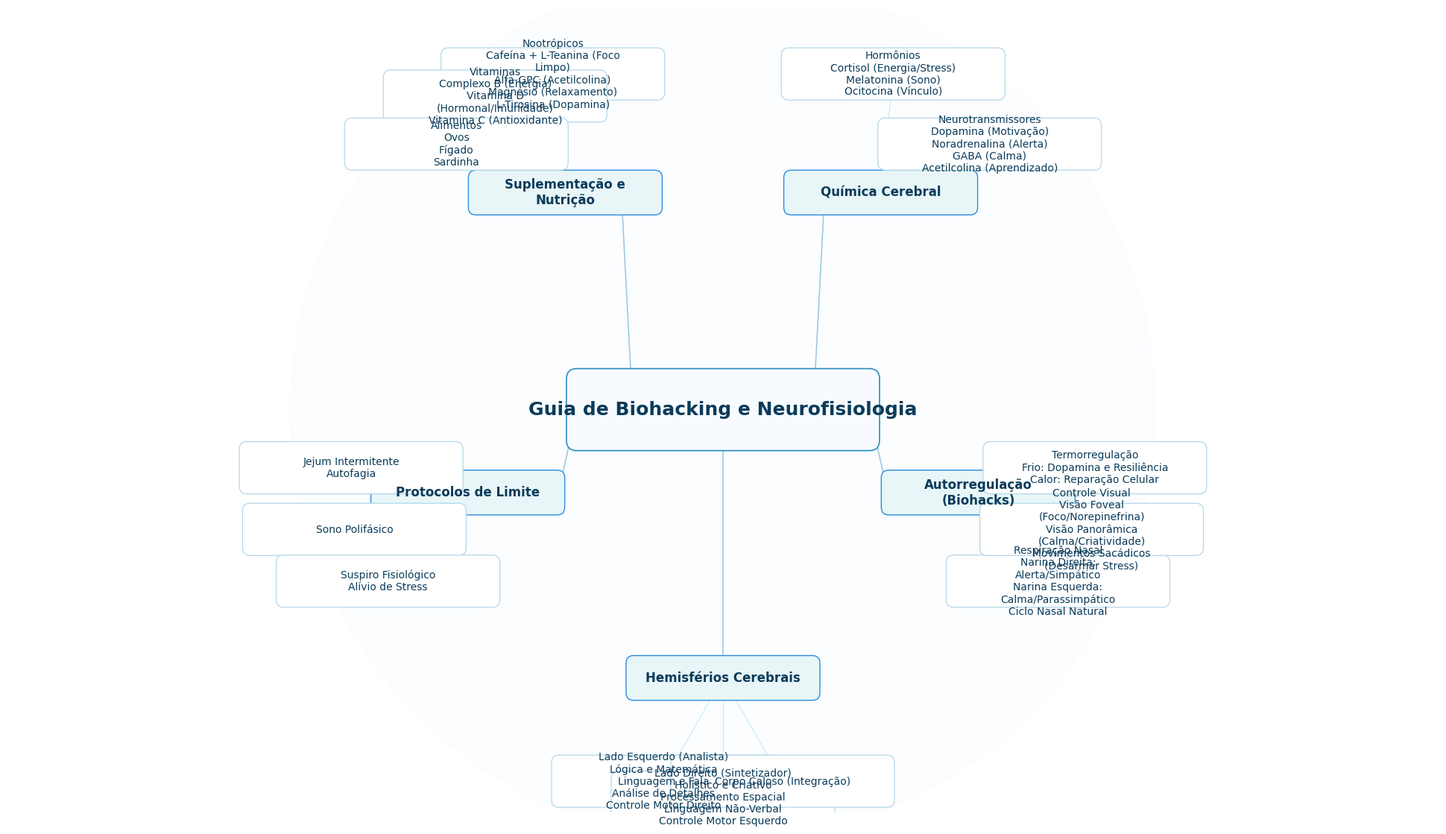

Recreate this plot in Python.
# Gere mindmap PNG (1920x1080) — salve como mindmap.png no diretório atual
# Requisitos: pip install matplotlib networkx pillow numpy

import math
import textwrap
from pathlib import Path
import networkx as nx
import matplotlib.pyplot as plt
from matplotlib.patches import FancyBboxPatch
from PIL import Image

# --- Config
OUT_PATH = Path("mindmap.png")
W, H = 1920, 1080
DPI = 100
FONT = {"family":"DejaVu Sans", "size":12}
NODE_WIDTH = 300
NODE_HEIGHT = 70
RADIUS = 360

# --- Estrutura (use exatamente os rótulos fornecidos)
center = "Guia de Biohacking e Neurofisiologia"
branches = {
    "Hemisférios Cerebrais": [
        ("Lado Esquerdo (Analista)", "Lógica e Matemática; Linguagem e Fala; Análise de Detalhes; Controle Motor Direito"),
        ("Lado Direito (Sintetizador)", "Holístico e Criativo; Processamento Espacial; Linguagem Não-Verbal; Controle Motor Esquerdo"),
        ("Corpo Caloso (Integração)", "")
    ],
    "Autorregulação (Biohacks)": [
        ("Respiração Nasal", "Narina Direita: Alerta/Simpático; Narina Esquerda: Calma/Parassimpático; Ciclo Nasal Natural"),
        ("Controle Visual", "Visão Foveal (Foco/Norepinefrina); Visão Panorâmica (Calma/Criatividade); Movimentos Sacádicos (Desarmar Stress)"),
        ("Termorregulação", "Frio: Dopamina e Resiliência; Calor: Reparação Celular")
    ],
    "Química Cerebral": [
        ("Neurotransmissores", "Dopamina (Motivação); Noradrenalina (Alerta); GABA (Calma); Acetilcolina (Aprendizado)"),
        ("Hormônios", "Cortisol (Energia/Stress); Melatonina (Sono); Ocitocina (Vínculo)")
    ],
    "Suplementação e Nutrição": [
        ("Nootrópicos", "Cafeína + L-Teanina (Foco Limpo); Alfa-GPC (Acetilcolina); Magnésio (Relaxamento); L-Tirosina (Dopamina)"),
        ("Vitaminas", "Complexo B (Energia); Vitamina D (Hormonal/Imunidade); Vitamina C (Antioxidante)"),
        ("Alimentos", "Ovos; Fígado; Sardinha")
    ],
    "Protocolos de Limite": [
        ("Jejum Intermitente", "Autofagia"),
        ("Sono Polifásico", ""),
        ("Suspiro Fisiológico", "Alívio de Stress")
    ]
}

# --- Helpers
def wrap_label(title, subtitle="", width_chars=28):
    if subtitle:
        parts = subtitle.split(";")
        subtitle_wrapped = "\n".join([textwrap.fill(p.strip(), width_chars) for p in parts])
        return f"{title}\n{subtitle_wrapped}"
    else:
        return textwrap.fill(title, width_chars)

# --- Layout: radial placement of branch groups
fig = plt.figure(figsize=(W/DPI, H/DPI), dpi=DPI)
ax = fig.add_axes([0,0,1,1])
ax.set_xlim(0, W)
ax.set_ylim(0, H)
ax.axis("off")

cx, cy = W/2, H/2

# draw center node
center_box_w, center_box_h = 420, 110
center_patch = FancyBboxPatch((cx-center_box_w/2, cy-center_box_h/2),
                             center_box_w, center_box_h,
                             boxstyle="round,pad=0.02,rounding_size=14",
                             linewidth=1.2, facecolor="#f7fbff", edgecolor="#2b8cbe", zorder=3)
ax.add_patch(center_patch)
ax.text(cx, cy, center, ha="center", va="center", fontdict={"family":"DejaVu Sans","size":18,"weight":"bold"}, color="#0b3b5a", zorder=4)

# compute angles for main branches
n_branches = len(branches)
angle_step = 2*math.pi / n_branches
start_angle = -math.pi/2  # top

branch_positions = []
for i, (bname, items) in enumerate(branches.items()):
    angle = start_angle + i*angle_step
    bx = cx + math.cos(angle)*RADIUS
    by = cy + math.sin(angle)*RADIUS
    branch_positions.append((bname, bx, by, angle))

    # draw branch label node
    label = wrap_label(bname, "", width_chars=22)
    bw, bh = 260, 60
    patch = FancyBboxPatch((bx-bw/2, by-bh/2), bw, bh,
                          boxstyle="round,pad=0.02,rounding_size=10",
                          linewidth=1.0, facecolor="#e8f6f8", edgecolor="#2b8be0", zorder=3)
    ax.add_patch(patch)
    ax.text(bx, by, label, ha="center", va="center", fontdict={"family":"DejaVu Sans","size":12,"weight":"semibold"}, color="#0b3b5a", zorder=4)

    # draw edge from center to branch
    ax.plot([cx + (center_box_w/2)*math.cos(angle), bx - bw/2*math.cos(angle)],
            [cy + (center_box_h/2)*math.sin(angle), by - bh/2*math.sin(angle)],
            color="#9ecae1", linewidth=1.2, zorder=2)

    # place subnodes around branch label
    sub_count = len(items)
    sub_radius = 160
    # spread subnodes in a small arc centered on branch angle
    arc_span = math.pi/3  # 60 degrees
    for j, (title, subtitle) in enumerate(items):
        if sub_count == 1:
            sub_angle = angle
        else:
            sub_angle = angle - arc_span/2 + j*(arc_span/(sub_count-1))
        sx = bx + math.cos(sub_angle)*sub_radius
        sy = by + math.sin(sub_angle)*sub_radius

        # draw connector
        ax.plot([bx, sx], [by, sy], color="#cfeef8", linewidth=1.0, zorder=2)

        # draw subnode box
        sw, sh = 300, 70
        sub_patch = FancyBboxPatch((sx-sw/2, sy-sh/2), sw, sh,
                                  boxstyle="round,pad=0.02,rounding_size=10",
                                  linewidth=0.9, facecolor="#ffffff", edgecolor="#b3d7e8", zorder=3)
        ax.add_patch(sub_patch)

        label_text = wrap_label(title, subtitle, width_chars=28)
        ax.text(sx, sy, label_text, ha="center", va="center", fontdict={"family":"DejaVu Sans","size":10}, color="#0b3b5a", zorder=4)

# subtle background accents
ax.add_patch(plt.Circle((cx, cy), RADIUS+220, color="#f0fbff", alpha=0.25, zorder=0))

# save figure
plt.savefig(OUT_PATH, dpi=DPI, bbox_inches="tight", pad_inches=0.2)
plt.close(fig)

# confirm file
print("Saved:", OUT_PATH.resolve())
